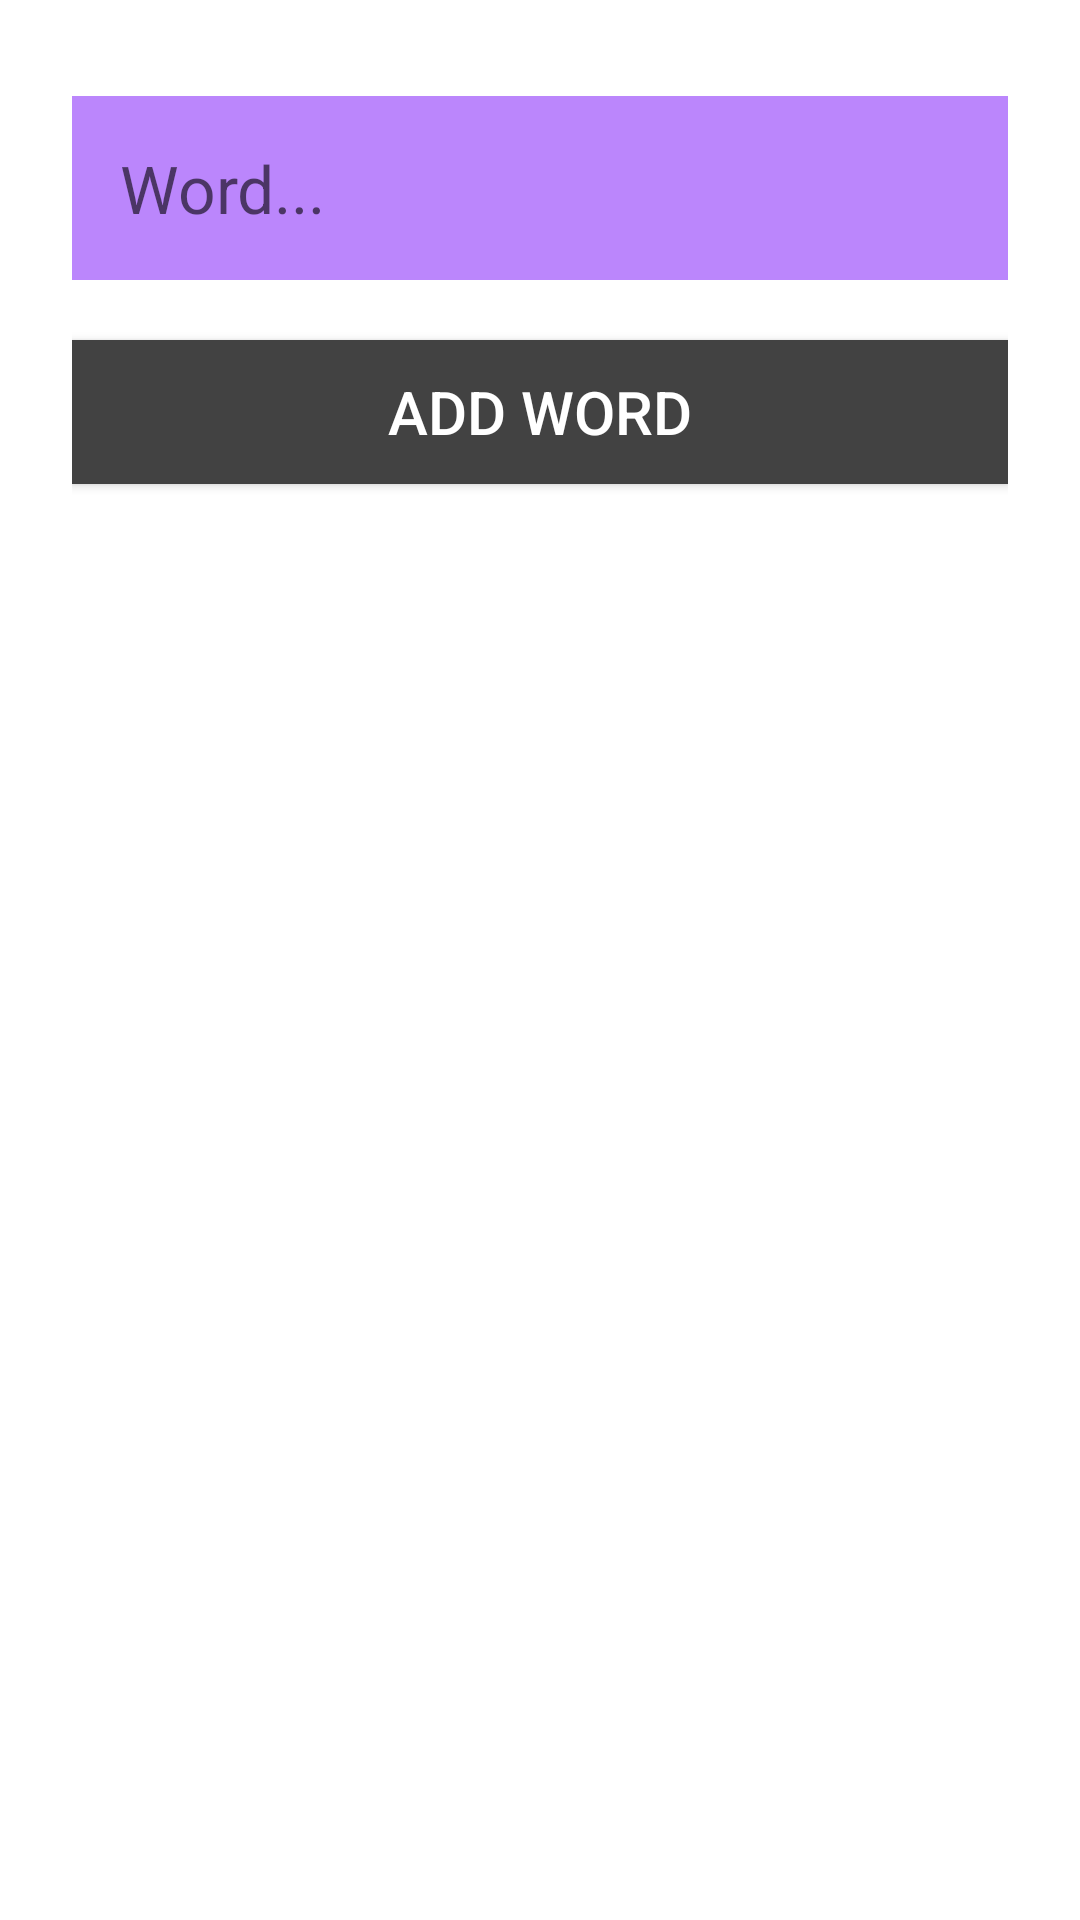

Android layout source for this screen:
<!-- AndroidManifest.xml: application theme Theme.DemoRetrofit -->
<!-- res/layout/activity_add_word.xml -->
<?xml version="1.0" encoding="utf-8"?>
<LinearLayout xmlns:android="http://schemas.android.com/apk/res/android"
    android:layout_width="match_parent"
    android:layout_height="match_parent"
    xmlns:tools="http://schemas.android.com/tools"
    android:background="@color/white"
    android:orientation="vertical"
    android:padding="24dp"
    tools:context=".AddWord">

    <EditText
        android:id="@+id/edit_word"
        style="@style/text_view_style"
        android:hint="@string/hint_word"
        android:inputType="textAutoComplete" />

    <androidx.appcompat.widget.AppCompatButton
        android:id="@+id/save_btn"
        android:layout_marginTop="20dp"
        android:layout_width="match_parent"
        android:layout_height="wrap_content"
        android:textColor="@color/white"
        android:background="@color/cardview_dark_background"
        android:textSize="20sp"
        android:text="Add Word"/>

</LinearLayout>
<!-- resources referenced by this layout -->
<resources>
  <string name="hint_word">Word...</string>
  <style name="text_view_style">
          <item name="android:layout_width">match_parent</item>
          <item name="android:layout_height">wrap_content</item>
          <item name="android:textAppearance">
              @android:style/TextAppearance.Large</item>
          <item name="android:background">@color/purple_200</item>
          <item name="android:layout_marginTop">8dp</item>
          <item name="android:layout_gravity">center</item>
          <item name="android:padding">16dp</item>
          <item name="android:textColor">@color/white</item>
      </style>
  <style name="Theme.DemoRetrofit" parent="Theme.MaterialComponents.DayNight.DarkActionBar">
          
          <item name="colorPrimary">@color/purple_500</item>
          <item name="colorPrimaryVariant">@color/purple_700</item>
          <item name="colorOnPrimary">@color/white</item>
          
          <item name="colorSecondary">@color/teal_200</item>
          <item name="colorSecondaryVariant">@color/teal_700</item>
          <item name="colorOnSecondary">@color/black</item>
          
          <item name="android:statusBarColor">?attr/colorPrimaryVariant</item>
          
      </style>
  <!-- not gathered from this repository: default colours our renderer supplied (Android Studio template values) -->
  <color name="purple_200">#FFBB86FC</color>
  <color name="purple_500">#FF6200EE</color>
  <color name="purple_700">#FF3700B3</color>
  <color name="teal_200">#FF03DAC5</color>
  <color name="teal_700">#FF018786</color>
  <color name="black">#FF000000</color>
  <color name="white">#FFFFFFFF</color>
</resources>
